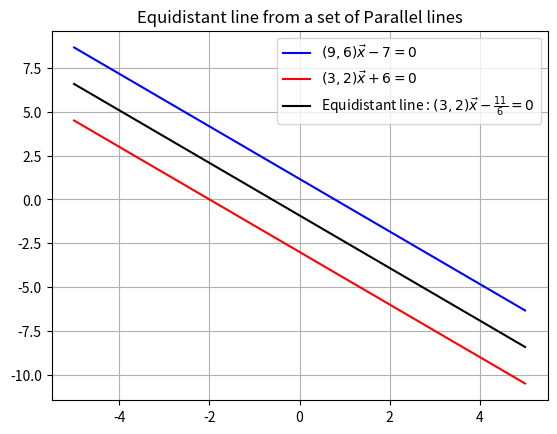

Recreate this plot in Python.

import numpy as np
import matplotlib.pyplot as plt


x = np.linspace(-5,5,1000)

z =  (7 - 9*x)/6
a = (-6 - 3*x)/2


plt.plot(x ,z , 'b-' , label = "$(9,6) \\vec{x} - 7 = 0$")
plt.plot(x , a , 'r-' , label = "$(3,2)\\vec{x} + 6 = 0$")
plt.plot(x , (z + a)/2 , 'k-' , label = "Equidistant line : $(3,2)\\vec{x} - \\frac{11}{6} = 0$")
plt.grid(True)
plt.legend()
plt.title("Equidistant line from a set of Parallel lines")
plt.show()
